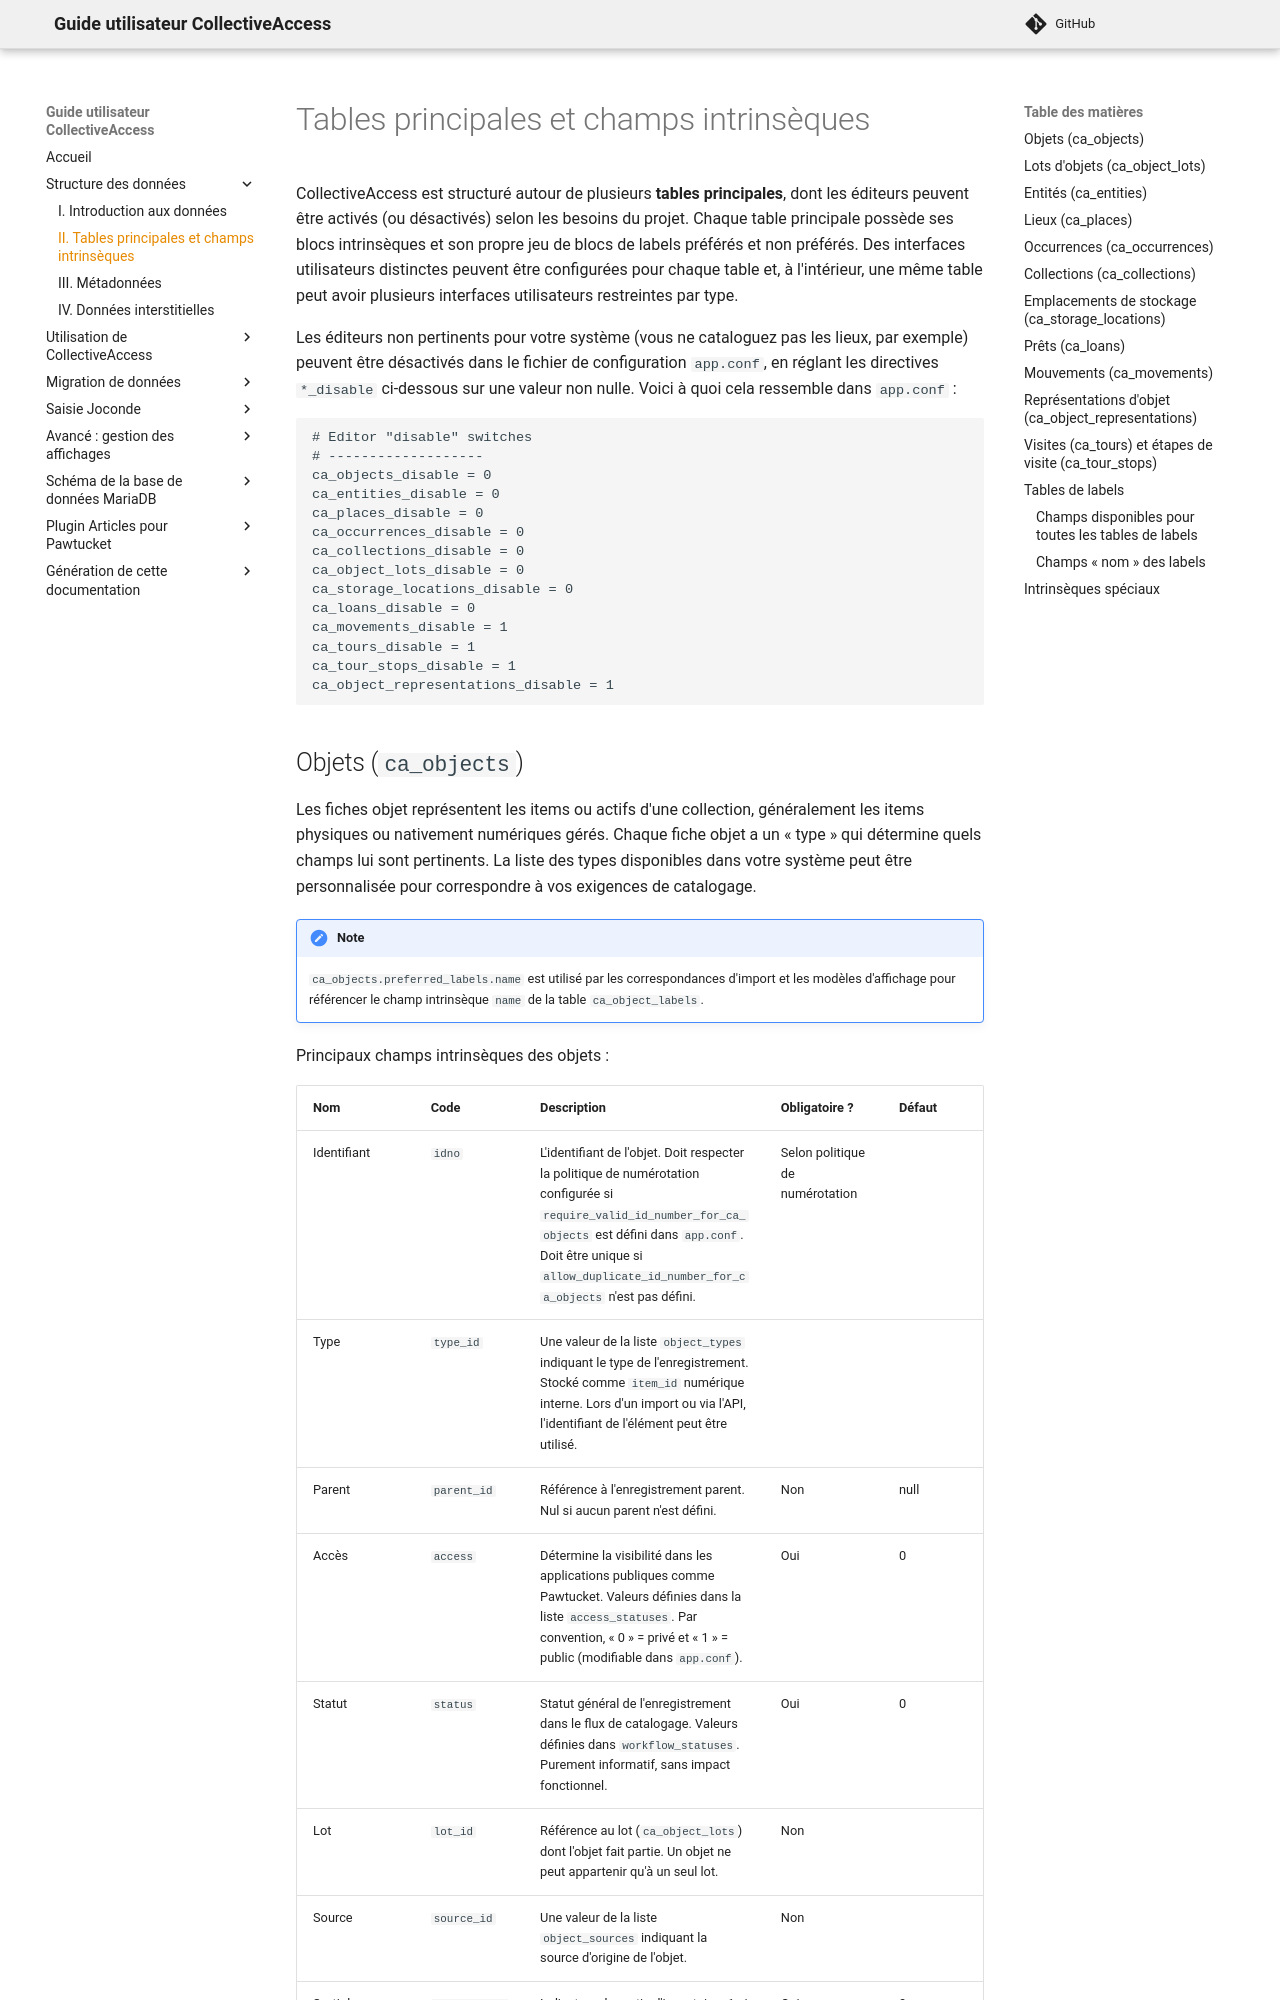

repository: ideesculture/museesDeFranceDocumentation · page: modelisation_tables_principales/index.html · generator: mkdocs

# Tables principales et champs intrinsèques

CollectiveAccess est structuré autour de plusieurs **tables principales**, dont les éditeurs peuvent être activés (ou désactivés) selon les besoins du projet. Chaque table principale possède ses blocs intrinsèques et son propre jeu de blocs de labels préférés et non préférés. Des interfaces utilisateurs distinctes peuvent être configurées pour chaque table et, à l'intérieur, une même table peut avoir plusieurs interfaces utilisateurs restreintes par type.

Les éditeurs non pertinents pour votre système (vous ne cataloguez pas les lieux, par exemple) peuvent être désactivés dans le fichier de configuration `app.conf`, en réglant les directives `*_disable` ci-dessous sur une valeur non nulle. Voici à quoi cela ressemble dans `app.conf` :

```
# Editor "disable" switches
# -------------------
ca_objects_disable = 0
ca_entities_disable = 0
ca_places_disable = 0
ca_occurrences_disable = 0
ca_collections_disable = 0
ca_object_lots_disable = 0
ca_storage_locations_disable = 0
ca_loans_disable = 0
ca_movements_disable = 1
ca_tours_disable = 1
ca_tour_stops_disable = 1
ca_object_representations_disable = 1
```
